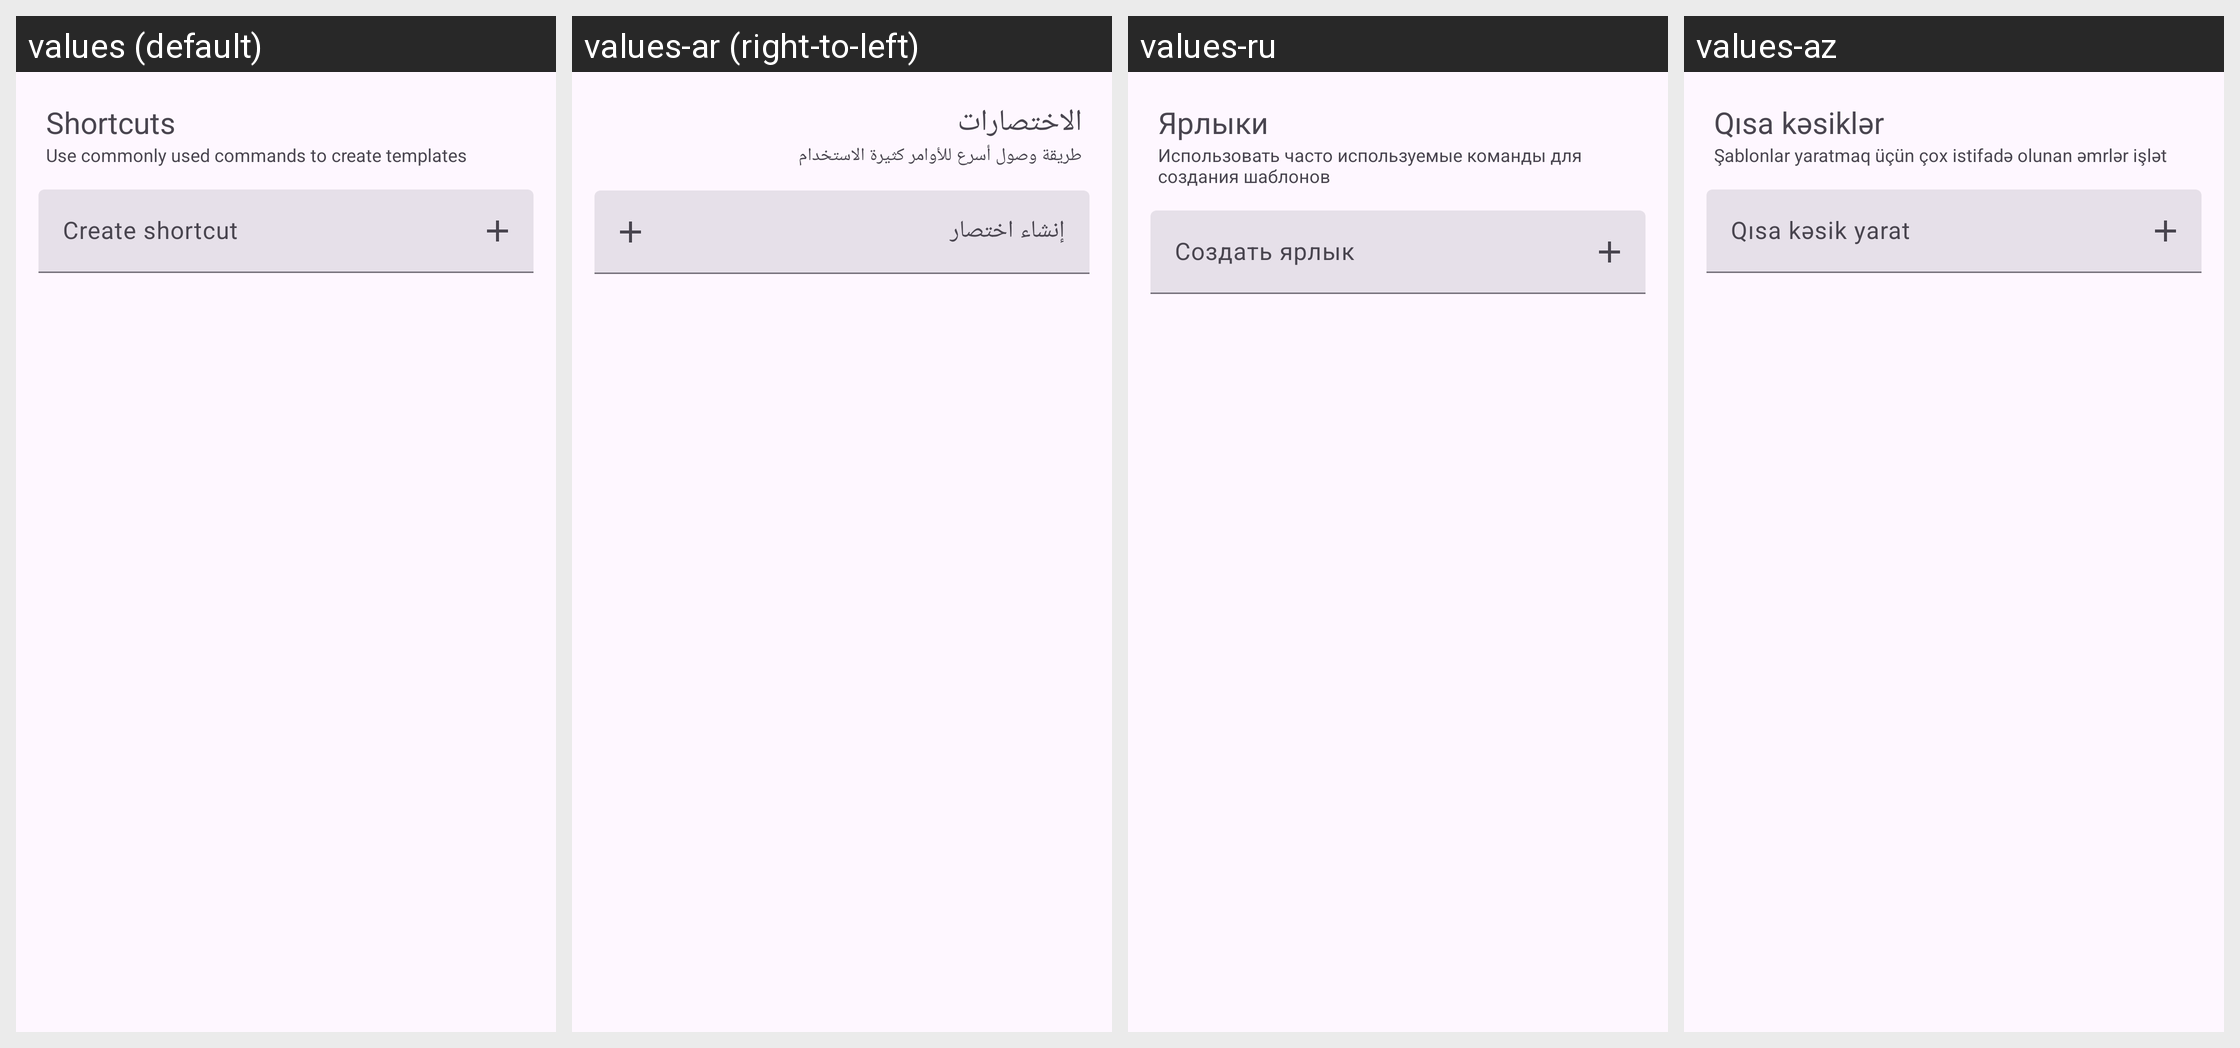

This grid shows one Android layout under several languages. Give, for every string resource on the screen, its name, the default text and each shown locale's text.
Android screen res/layout/template_shortcuts.xml rendered under 4 locales, left to right: values (default), values-ar (right-to-left), values-ru, values-az. Device: Nexus 5 (rendered at 1080×1920; each locale shown at half size, 540×960, under a caption strip naming it); theme BaseTheme.
Other locales in the repository, not shown: values-arq, values-arz, values-as, values-bg, values-bn, values-bn-rIN, values-bs, values-ca, values-ckb, values-cs, values-de, values-el, values-enm, values-es, values-et, values-fa, values-fi, values-fil, values-fr, values-ha, values-hi, values-hr, values-hu, values-in, values-is, values-it, values-iw, values-ja, values-ji, values-jv, values-ka, values-kab, values-km, values-ko, values-kxm, values-lv, values-mk, values-ml, values-mr, values-mrh, values-ms, values-my, values-nb-rNO, values-nl, values-nn, values-or, values-pa, values-pl, values-pt, values-pt-rBR, values-ro, values-sa, values-si, values-sk, values-sl, values-so, values-sq-rAL, values-sr, values-sv, values-sw, values-ta, values-te, values-th, values-tr-rTR, values-tts, values-uk, values-ur, values-uz, values-vi, values-zh-rCN, values-zh-rTW.
Strings drawn on this screen, with the default value and each locale's value (text and hints the layout hard-codes, and strings that could not be matched under every locale, appear in the picture but are not listed):

shortcuts
  values: Shortcuts
  values-ar: الاختصارات
  values-ru: Ярлыки
  values-az: Qısa kəsiklər

shortcuts_desc
  values: Use commonly used commands to create templates
  values-ar: طريقة وصول أسرع للأوامر كثيرة الاستخدام
  values-ru: Использовать часто используемые команды для создания шаблонов
  values-az: Şablonlar yaratmaq üçün çox istifadə olunan əmrlər işlət

create_shortcut
  values: Create shortcut
  values-ar: إنشاء اختصار
  values-ru: Создать ярлык
  values-az: Qısa kəsik yarat
